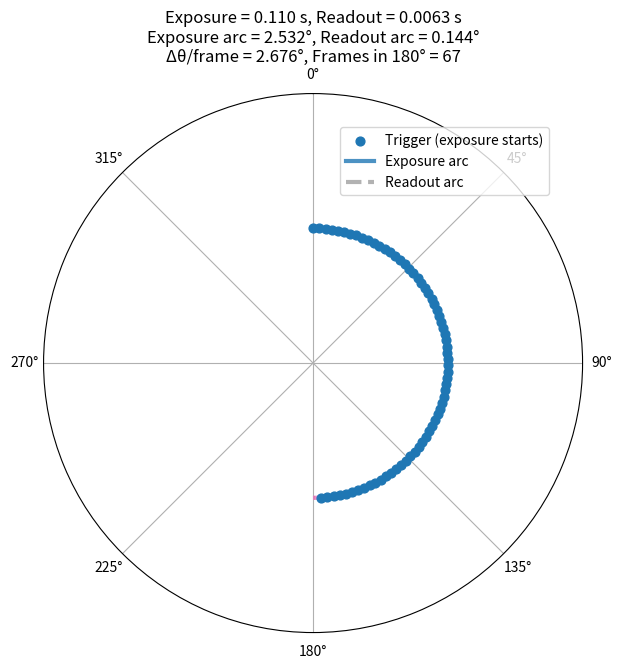
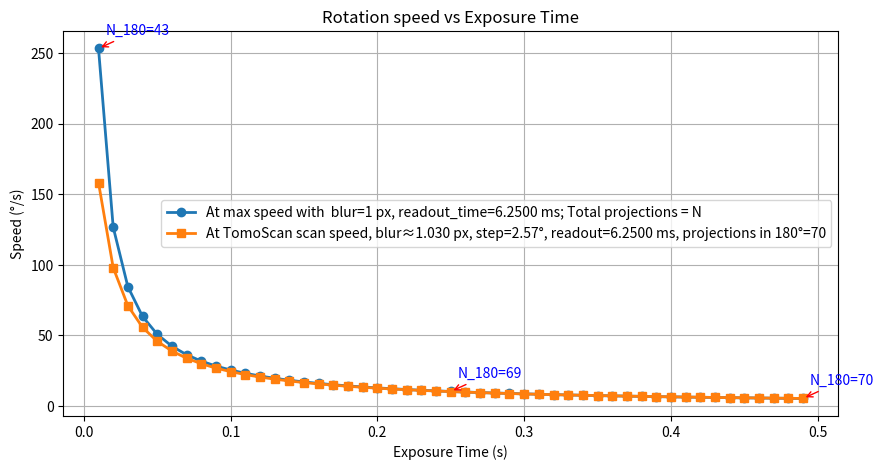
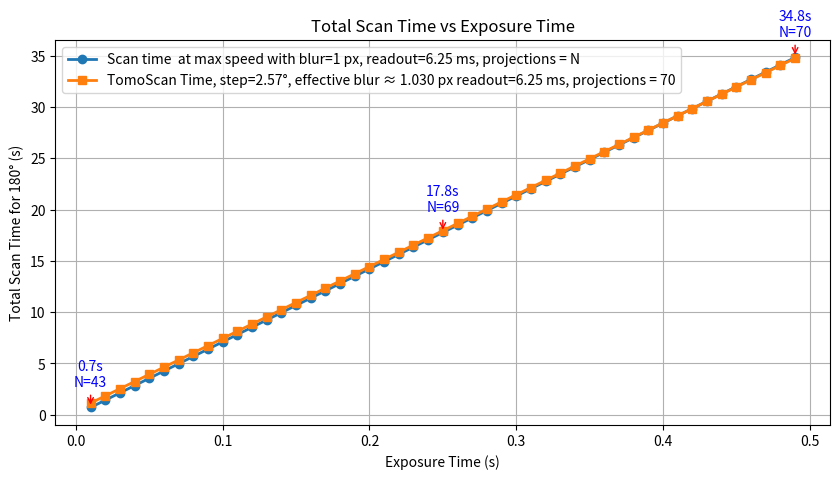

The matplotlib source for these figures, in order:
import numpy as np
import matplotlib.pyplot as plt

# Parameters
detector_x_size = 2048  # horizontal detector size in pixels
r = detector_x_size / 2

# Exposure time (s) from 0.01 to 0.5 in 0.01 s steps
exposure_times = np.arange(0.01, 0.5, 0.01)

# Set the maximum blur error acceptable
max_blurr_error = 1  # in pixels  

# Detector readout time (s)
frame_rate_with_zero_exposure_time = 160  # Hz this should be measured for each detector configuration
readout_time = 1 / frame_rate_with_zero_exposure_time

# Compute max angular speed (°/s)
max_speeds = np.degrees(np.arccos((r - max_blurr_error) / r)) / exposure_times

# Compute total number of frames over 180° rotation
theta_max_deg = np.degrees(np.arccos((r - max_blurr_error) / r))
N_180 = 180 * exposure_times / ((exposure_times + readout_time) * theta_max_deg)


# --- Additional code for visualization and angle list ---
# Choose exposure-time index to visualize (change as needed; keep within exposure_times range)
i_plot = 10  # for example; exposure_times[i_plot] is the exposure shown

exp_time = exposure_times[i_plot]
omega_max = max_speeds[i_plot]           # °/s (as you computed)
# angular motion while exposing (°). For your max_speeds this equals theta_max_deg
exposure_arc_deg = omega_max * exp_time
# angular motion during readout (°)
readout_arc_deg = omega_max * readout_time
# Angular step between triggers (°): exposure + readout
delta_theta = exposure_arc_deg + readout_arc_deg

# Number of frames that fit in 180 degrees
n_frames = int(np.floor(180.0 / delta_theta))
if n_frames < 1:
    raise ValueError("No frames fit in 180°. Reduce exposure or readout time or increase allowed blur.")

# Trigger angles (deg) where a trigger is sent and exposure begins
trigger_angles_deg = np.arange(0, n_frames) * delta_theta

# Convert degrees -> radians for polar plotting
trigger_angles_rad = np.deg2rad(trigger_angles_deg)
exposure_arc_rad = np.deg2rad(exposure_arc_deg)
readout_arc_rad = np.deg2rad(readout_arc_deg)

# --- Circular plot with legend inside the plot area ---
fig, ax = plt.subplots(subplot_kw={'projection': 'polar'}, figsize=(7, 7))

# Plot triggers (blue dots)
ax.scatter(trigger_angles_rad, np.ones_like(trigger_angles_rad), s=40,
           label='Trigger (exposure starts)', zorder=3)

# Plot exposure arcs (solid)
for theta0 in trigger_angles_rad:
    arc_t = np.linspace(theta0, theta0 + exposure_arc_rad, 50)
    ax.plot(arc_t, np.ones_like(arc_t), lw=3, alpha=0.8,
            label='_nolegend_' if theta0 != trigger_angles_rad[0] else 'Exposure arc')

# Plot readout arcs (dashed)
for theta0 in trigger_angles_rad:
    start = theta0 + exposure_arc_rad
    arc_t = np.linspace(start, start + readout_arc_rad, 30)
    ax.plot(arc_t, np.ones_like(arc_t), lw=3, alpha=0.6, linestyle='--',
            label='_nolegend_' if theta0 != trigger_angles_rad[0] else 'Readout arc')

# Visual aids: 0° and 180° reference lines
ax.plot([0, 0], [0, 1.2], color='k', linewidth=0.6)
ax.plot([np.pi, np.pi], [0, 1.2], color='k', linewidth=0.6)

# Formatting
ax.set_rticks([])
ax.set_yticklabels([])
ax.set_ylim(0.9, 1.1)
ax.set_theta_zero_location('N')
ax.set_theta_direction(-1)

# Title and legend inside the plot
title = (f"Exposure = {exp_time:.3f} s, Readout = {readout_time:.4f} s\n"
         f"Exposure arc = {exposure_arc_deg:.3f}°, Readout arc = {readout_arc_deg:.3f}°\n"
         f"Δθ/frame = {delta_theta:.3f}°, Frames in 180° = {n_frames}")
ax.set_title(title, va='bottom', pad=20)

# Move legend inside the plot
ax.legend(loc='upper right', bbox_to_anchor=(0.95, 0.95), frameon=True, framealpha=0.8)

plt.show()

# --- Create and print the list of trigger angles (degrees) for this exposure time ---
print(f"\nTrigger angles (deg) for exposure {exp_time:.3f}s (n_frames = {n_frames}):")
print(trigger_angles_deg.tolist())

# ##############################################
# Tomography scenario: user enters the step size
rotation_step = 2.57  # degrees per projection this should be read from tomoStan
motor_speeds = rotation_step / (exposure_times + readout_time)


# Total number of projections in 180° for the tomography motor speed
N_proj_180 = int(np.round(180 / rotation_step))

# Convert readout time to ms for legend
readout_time_ms = readout_time * 1000

# Compute effective blur for fly scan
effective_blur_rad = np.radians(motor_speeds * (exposure_times + readout_time))  # angular rotation during exposure
effective_blur_px = r * (1 - np.cos(effective_blur_rad))
# Since all values are identical, pick the first
effective_blur_px_val = effective_blur_px[0]

# Plot: Angular Speeds
plt.figure(figsize=(10, 5))
plt.plot(exposure_times, max_speeds, 'o-', linewidth=2, 
         label=f'At max speed with  blur={max_blurr_error} px, readout_time={readout_time_ms:.4f} ms; Total projections = N')
plt.plot(exposure_times, motor_speeds, 's-', linewidth=2, 
         label=f'At TomoScan scan speed, blur≈{effective_blur_px_val:.3f} px, step={rotation_step}°, readout={readout_time_ms:.4f} ms, projections in 180°={N_proj_180}')

# Annotate total frames in 180° at min, mid, max exposure times
indices = [0, len(exposure_times)//2, -1]
for i in indices:
    plt.annotate(f'N_180={int(N_180[i])}',
                 xy=(exposure_times[i], max_speeds[i]),
                 xytext=(5, 10),
                 textcoords='offset points',
                 arrowprops=dict(arrowstyle='->', color='red'),
                 color='blue')

plt.xlabel('Exposure Time (s)')
plt.ylabel('Speed (°/s)')
plt.title('Rotation speed vs Exposure Time')
plt.grid(True)
plt.legend()
plt.show()




# Total scan time (s)
total_time_min = 180 / max_speeds
total_time_motor = 180 / motor_speeds

# Plot: Total Scan Time
plt.figure(figsize=(10, 5))
plt.plot(exposure_times, total_time_min, 'o-', linewidth=2,
         label=f'Scan time  at max speed with blur={max_blurr_error} px, readout={readout_time_ms:.2f} ms, projections = N')
plt.plot(exposure_times, total_time_motor, 's-', linewidth=2,
         label=f'TomoScan Time, step={rotation_step}°, effective blur ≈ {effective_blur_px_val:.3f} px readout={readout_time_ms:.2f} ms, projections = {N_proj_180}')

# Annotate Min Scan Time (blue) and number of projections at start, mid, end
indices = [0, len(exposure_times)//2, -1]
for i in indices:
    plt.annotate(f'{total_time_min[i]:.1f}s\nN={int(N_180[i])}',
                 xy=(exposure_times[i], total_time_min[i]),
                 xytext=(0, 15),
                 textcoords='offset points',
                 ha='center',
                 arrowprops=dict(arrowstyle='->', color='red'),
                 color='blue',
                 fontsize=10)

plt.xlabel('Exposure Time (s)')
plt.ylabel('Total Scan Time for 180° (s)')
plt.title('Total Scan Time vs Exposure Time')
plt.grid(True)
plt.legend()
plt.show()